Labelled photos from "dataset_v2", an image-classification folder in ashleycuarenta13-sud/Cacao_Grade_AI. The possible labels are: over fermented, partially fermented, unfermented, well fermented.

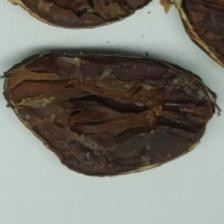
Label: over fermented

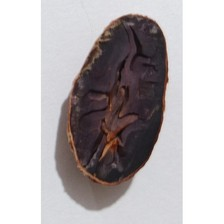
Label: well fermented

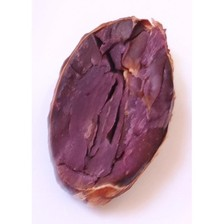
Label: partially fermented

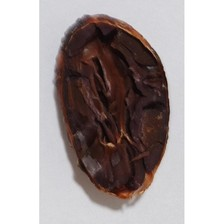
Label: over fermented

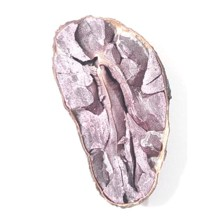
Label: partially fermented

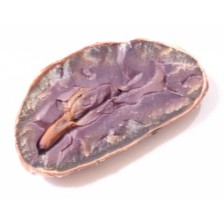
Label: unfermented
